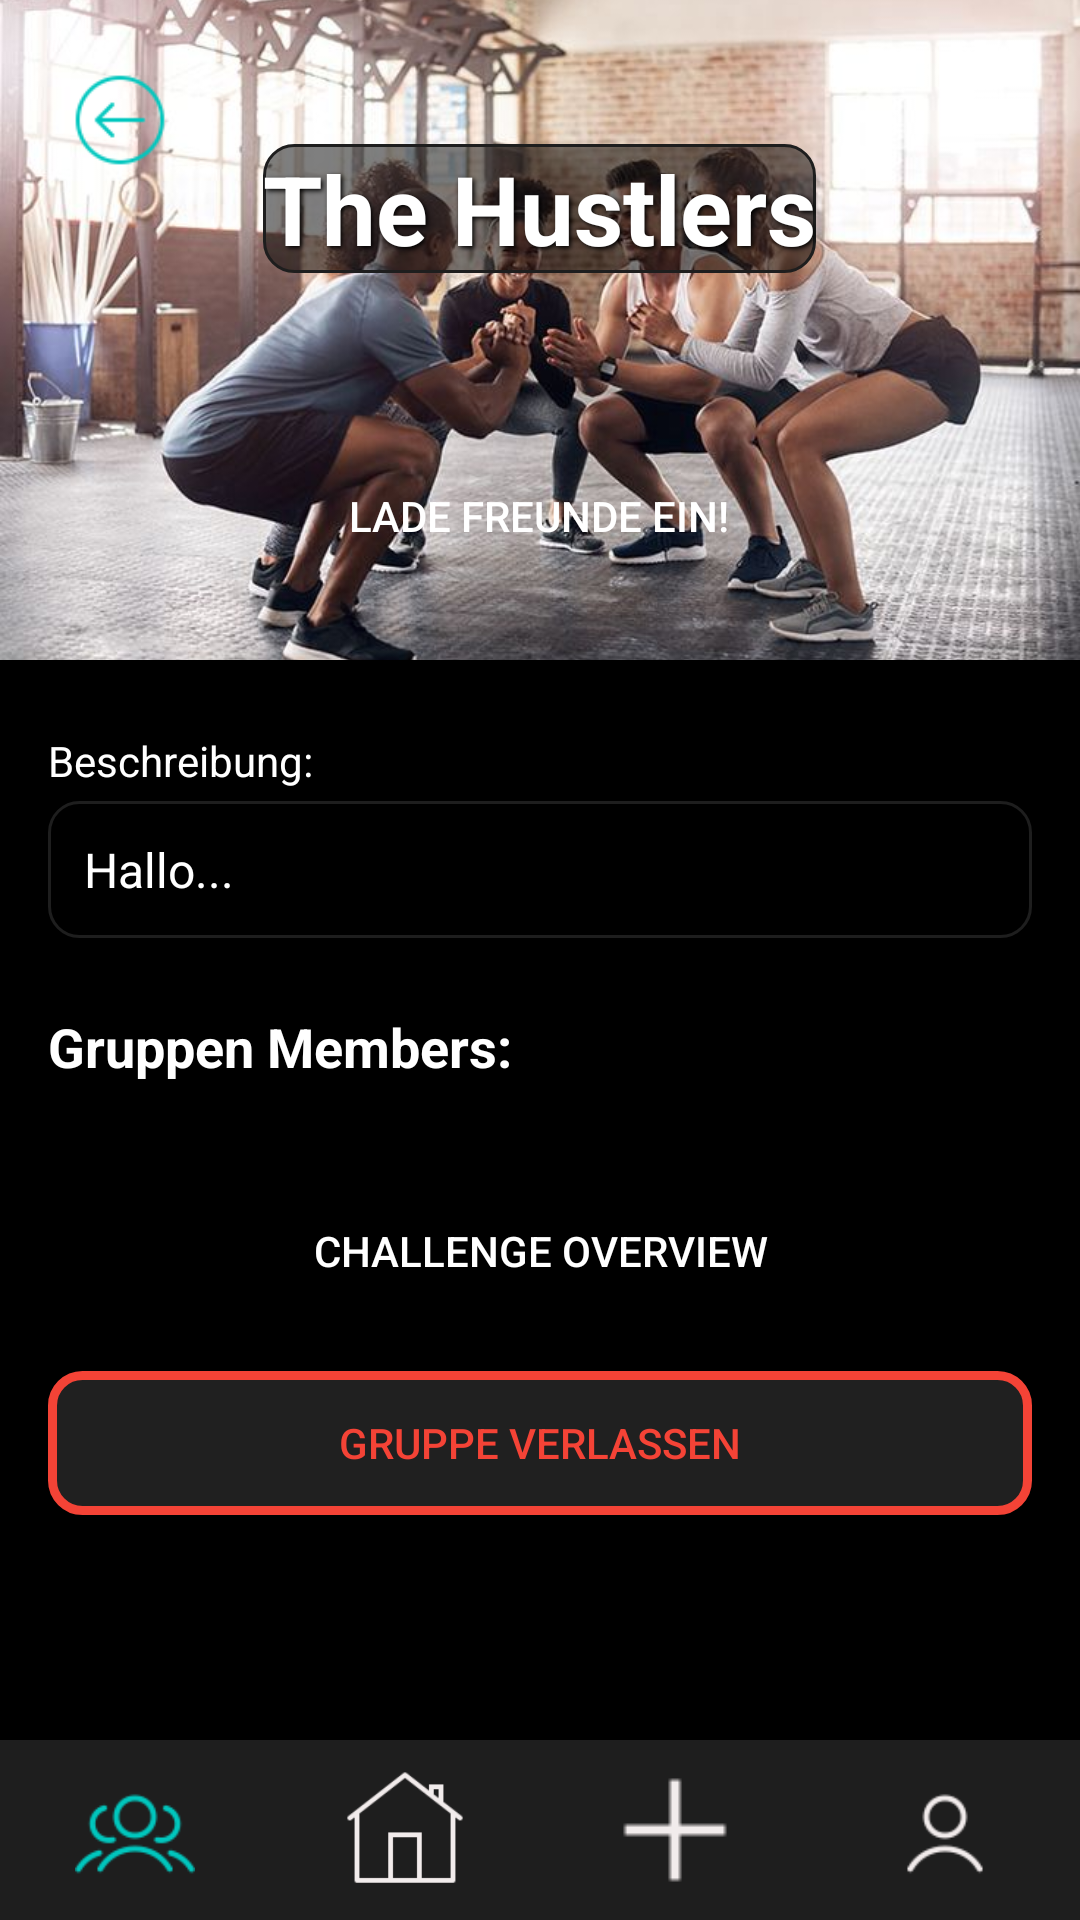

Here is an Android app screen rendered from its layout file. Give the layout XML and the strings, colors and styles it references.
<!-- AndroidManifest.xml: activity theme Theme.AppCompat.Light.NoActionBar -->
<!-- res/layout/activity_groupstatus.xml -->
<?xml version="1.0" encoding="utf-8"?>
<androidx.coordinatorlayout.widget.CoordinatorLayout xmlns:android="http://schemas.android.com/apk/res/android"
    xmlns:tools="http://schemas.android.com/tools"
    android:layout_width="match_parent"
    android:layout_height="match_parent"
    android:background="@color/black"
    android:fitsSystemWindows="true"
    tools:context=".GroupstatusActivity">

    
    <FrameLayout
        android:layout_width="match_parent"
        android:layout_height="match_parent">

        
        <androidx.core.widget.NestedScrollView
            android:id="@+id/root_scroll"
            android:layout_width="match_parent"
            android:layout_height="match_parent"
            android:layout_gravity="top"
            android:clipToPadding="false"
            android:paddingBottom="100dp">

            <LinearLayout
                android:layout_width="match_parent"
                android:layout_height="wrap_content"
                android:orientation="vertical"
                android:paddingBottom="24dp">

                
                <FrameLayout
                    android:layout_width="match_parent"
                    android:layout_height="220dp">

                    <ImageView
                        android:id="@+id/iv_group_banner"
                        android:layout_width="match_parent"
                        android:layout_height="match_parent"
                        android:scaleType="centerCrop"
                        android:src="@drawable/group_picture_bg" />

                    <ImageView
                        android:id="@+id/btn_back"
                        android:layout_width="48dp"
                        android:layout_height="48dp"
                        android:layout_margin="16dp"
                        android:background="?attr/selectableItemBackgroundBorderless"
                        android:padding="8dp"
                        android:src="@drawable/back_icon" />

                    <TextView
                        android:id="@+id/tv_group_name_detail"
                        android:layout_width="wrap_content"
                        android:layout_height="wrap_content"
                        android:layout_gravity="center_horizontal"
                        android:layout_marginTop="48dp"
                        android:shadowColor="@color/black"
                        android:background="@drawable/grey_background"
                        android:shadowDx="2"
                        android:shadowDy="2"
                        android:shadowRadius="4"
                        android:text="The Hustlers"
                        android:textColor="@color/white"
                        android:textSize="32sp"
                        android:textStyle="bold" />

                    <Button
                        android:id="@+id/btn_invite_friends"
                        android:layout_width="wrap_content"
                        android:layout_height="wrap_content"
                        android:layout_gravity="bottom|center_horizontal"
                        android:layout_marginBottom="24dp"
                        android:background="@drawable/blue_frame"
                        android:paddingHorizontal="40dp"
                        android:text="LADE FREUNDE EIN!"
                        android:textColor="@color/white" />

                </FrameLayout>

                
                <TextView
                    android:layout_width="wrap_content"
                    android:layout_height="wrap_content"
                    android:layout_marginHorizontal="16dp"
                    android:layout_marginTop="24dp"
                    android:text="Beschreibung:"
                    android:textColor="@color/white"
                    android:textSize="14sp" />

                <TextView
                    android:id="@+id/tv_group_description"
                    android:layout_width="match_parent"
                    android:layout_height="wrap_content"
                    android:layout_marginHorizontal="16dp"
                    android:layout_marginTop="4dp"
                    android:background="@drawable/grey_background"
                    android:padding="12dp"
                    android:text="Hallo..."
                    android:textColor="@color/white"
                    android:textSize="16sp" />

                
                <TextView
                    android:layout_width="wrap_content"
                    android:layout_height="wrap_content"
                    android:layout_marginHorizontal="16dp"
                    android:layout_marginTop="24dp"
                    android:text="Gruppen Members:"
                    android:textColor="@color/white"
                    android:textSize="18sp"
                    android:textStyle="bold" />

            <androidx.recyclerview.widget.RecyclerView
                android:id="@+id/recycler_view_group_members"
                android:layout_width="match_parent"
                android:layout_height="wrap_content"
                android:layout_marginHorizontal="12dp"
                android:layout_marginTop="8dp"
                android:nestedScrollingEnabled="false"
                tools:itemCount="4"
                tools:layoutManager="androidx.recyclerview.widget.GridLayoutManager"
                tools:listitem="@layout/item_member_grid"
                tools:spanCount="2" />

                
                <Button
                    android:id="@+id/btn_challenge_overview"
                    android:layout_width="match_parent"
                    android:layout_height="wrap_content"
                    android:layout_marginHorizontal="16dp"
                    android:layout_marginTop="24dp"
                    android:background="@drawable/blue_frame"
                    android:text="CHALLENGE OVERVIEW"
                    android:textColor="@color/white" />

                
                <Button
                    android:id="@+id/btn_leave_group"
                    android:layout_width="match_parent"
                    android:layout_height="wrap_content"
                    android:layout_marginHorizontal="16dp"
                    android:layout_marginTop="16dp"
                    android:background="@drawable/red_frame"
                    android:text="GRUPPE VERLASSEN"
                    android:textColor="@color/button_red" />

            </LinearLayout>
        </androidx.core.widget.NestedScrollView>

        
        <LinearLayout
            android:id="@+id/bottom_navigation"
            android:layout_width="match_parent"
            android:layout_height="60dp"
            android:layout_gravity="bottom"
            android:background="@color/grey_300"
            android:orientation="horizontal"
            android:weightSum="4">

            <ImageView
                android:id="@+id/nav_group"
                android:layout_width="0dp"
                android:layout_height="match_parent"
                android:layout_weight="1"
                android:padding="10dp"
                android:src="@drawable/group_blue_icon" />

            <ImageView
                android:id="@+id/nav_home"
                android:layout_width="0dp"
                android:layout_height="match_parent"
                android:layout_weight="1"
                android:padding="10dp"
                android:src="@drawable/home_white_icon" />

            <ImageView
                android:id="@+id/nav_add"
                android:layout_width="0dp"
                android:layout_height="match_parent"
                android:layout_weight="1"
                android:padding="10dp"
                android:src="@drawable/add_white_icon" />

            <ImageView
                android:id="@+id/nav_profile"
                android:layout_width="0dp"
                android:layout_height="match_parent"
                android:layout_weight="1"
                android:padding="10dp"
                android:src="@drawable/profile_white_icon" />
        </LinearLayout>
    </FrameLayout>
</androidx.coordinatorlayout.widget.CoordinatorLayout>
<!-- res/layout/item_member_grid.xml (included above) -->
<?xml version="1.0" encoding="utf-8"?>
<LinearLayout xmlns:android="http://schemas.android.com/apk/res/android"
    xmlns:tools="http://schemas.android.com/tools"
    android:layout_width="match_parent"
    android:layout_height="wrap_content"
    android:orientation="vertical"
    android:gravity="center_horizontal"
    android:padding="8dp">

    <ImageView
        android:id="@+id/ivMemberImage"
        android:layout_width="60dp"
        android:layout_height="60dp"
        android:background="@drawable/round_background"
        android:clipToOutline="true"
        android:scaleType="centerCrop"
        tools:src="@drawable/group_profile_picture" />

    <TextView
        android:id="@+id/tvMemberName"
        android:layout_width="wrap_content"
        android:layout_height="wrap_content"
        android:layout_marginTop="4dp"
        android:textColor="@color/white"
        android:textSize="14sp"
        tools:text="Ben" />

</LinearLayout>
<!-- resources referenced by this layout -->
<resources>
  <color name="black">#000000</color>
  <color name="button_red">#f44336</color>
  <color name="grey_300">#1e1e1e</color>
  <color name="white">#ffffff</color>
  <!-- drawable add_white_icon: png bitmap (drawable, 138 bytes) -->
  <!-- drawable back_icon: png bitmap (drawable, 1199 bytes) -->
  <!-- drawable grey_background (drawable) -->
  <shape xmlns:tools="http://schemas.android.com/tools"
      xmlns:android="http://schemas.android.com/apk/res/android"
      tools:ignore="ExtraText">
      <corners android:radius="10dp" />
      <solid android:color="#80000000" /> 
      <stroke android:width="1dp" android:color="@color/grey_300" />
      </shape>
  <!-- drawable group_blue_icon: png bitmap (drawable, 1730 bytes) -->
  <!-- drawable group_picture_bg: jpg bitmap (drawable, 72129 bytes) -->
  <!-- drawable home_white_icon: png bitmap (drawable, 1416 bytes) -->
  <!-- drawable profile_white_icon: png bitmap (drawable, 1047 bytes) -->
  <!-- drawable red_frame (drawable) -->
  <shape xmlns:tools="http://schemas.android.com/tools"
      xmlns:android="http://schemas.android.com/apk/res/android"
      tools:ignore="ExtraText">
      <corners android:radius="10dp" />
      <solid android:color="@color/grey_100" /> 
      <stroke android:width="3dp" android:color="@color/button_red" />
  </shape>
  <!-- drawable round_background (drawable) -->
  <?xml version="1.0" encoding="utf-8"?>
  <shape xmlns:android="http://schemas.android.com/apk/res/android"
      android:shape="oval">
      <solid android:color="@color/grey_600" />
      <stroke android:width="2dp" android:color="#908A8A" />
  </shape>
  <color name="grey_100">#202020</color>
  <color name="grey_600">#0f0f0f</color>
</resources>
